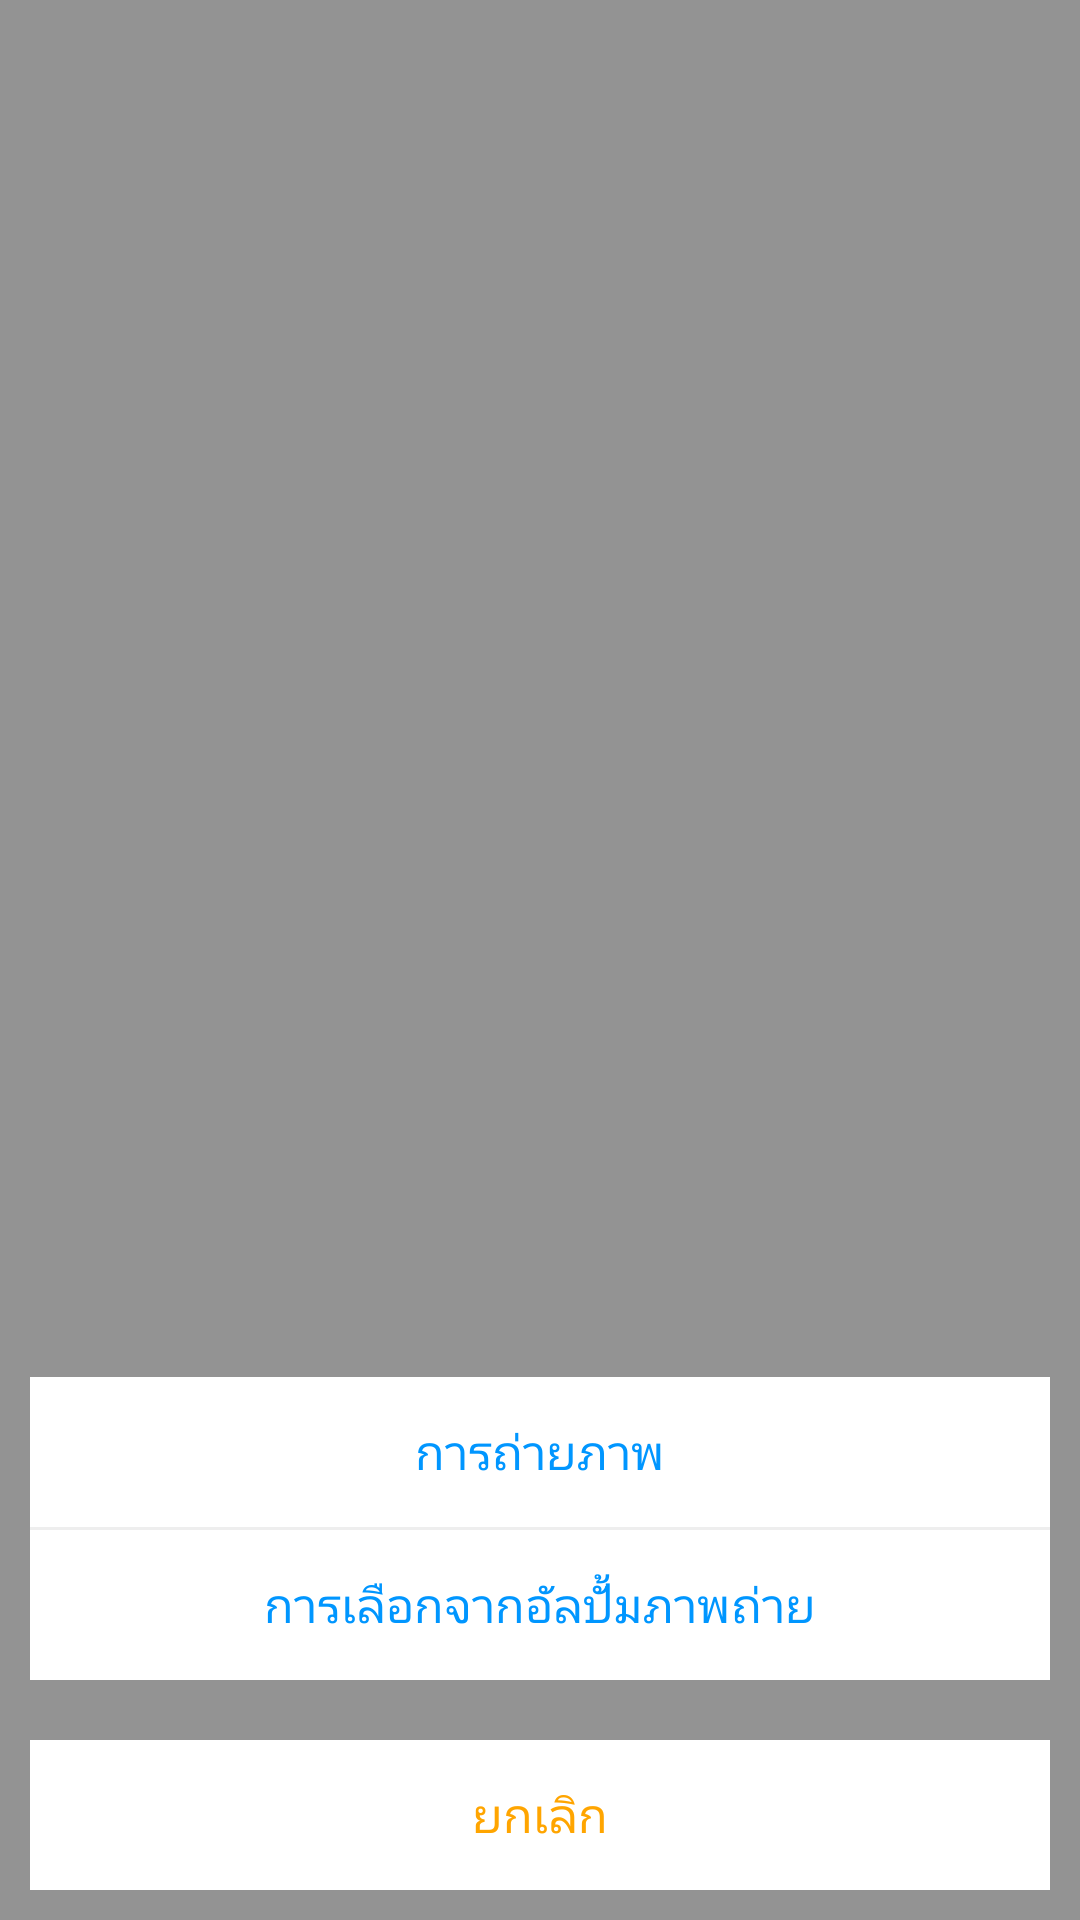

The Android layout XML behind this screen, and the referenced resources:
<!-- AndroidManifest.xml: fallback theme Theme.MaterialComponents.DayNight.NoActionBar -->
<!-- res/layout/select_picture_dialog.xml -->
<?xml version="1.0" encoding="UTF-8"?>
<LinearLayout xmlns:android="http://schemas.android.com/apk/res/android"
    android:id="@+id/ll_root"
    android:layout_width="match_parent"
    android:layout_height="match_parent"
    android:background="@color/transback90"
    android:gravity="bottom"
    android:orientation="vertical">


    <LinearLayout
        android:layout_width="fill_parent"
        android:layout_height="wrap_content"
        android:layout_margin="@dimen/dp10"
        android:background="@color/white"
        android:orientation="vertical">

        <TextView
            android:id="@+id/tv_photograph"
            android:layout_width="match_parent"
            android:layout_height="@dimen/dp50"
            android:gravity="center"
            android:text="@string/photograph"
            android:textColor="#0096ff"
            android:textSize="16sp" />

        <View
            android:id="@+id/division_line"
            android:layout_width="match_parent"
            android:layout_height="@dimen/dp1"
            android:background="@color/item_line" />

        <TextView
            android:id="@+id/tv_album"
            android:layout_width="match_parent"
            android:layout_height="@dimen/dp50"
            android:gravity="center"
            android:text="@string/select_from_album"
            android:textColor="#0096ff"
            android:textSize="16sp" />

    </LinearLayout>

    <TextView
        android:id="@+id/tv_cancel"
        android:layout_width="match_parent"
        android:layout_height="@dimen/dp50"
        android:layout_margin="@dimen/dp10"
        android:background="@color/white"
        android:gravity="center"
        android:text="@string/cancel"
        android:textColor="@color/orange"
        android:textSize="16sp" />

</LinearLayout>
<!-- resources referenced by this layout -->
<resources>
  <color name="item_line">#eeeeee</color>
  <color name="orange">#ffa500</color>
  <color name="transback90">#90414141</color>
  <color name="white">#ffffff</color>
  <dimen name="dp1">0.8dp</dimen>
  <dimen name="dp10">8.3dp</dimen>
  <dimen name="dp50">41.7dp</dimen>
  <string name="cancel">ยกเลิก</string>
  <string name="photograph">การถ่ายภาพ</string>
  <string name="select_from_album">การเลือกจากอัลปั้มภาพถ่าย</string>
</resources>
